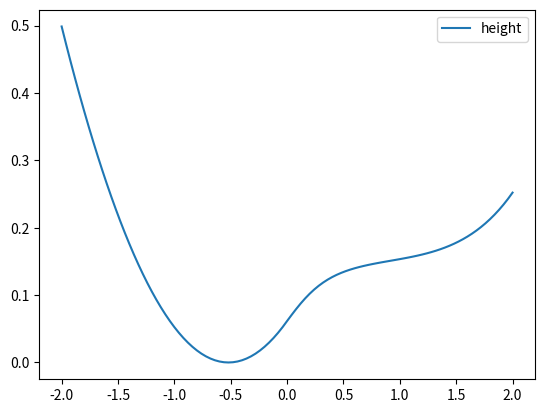
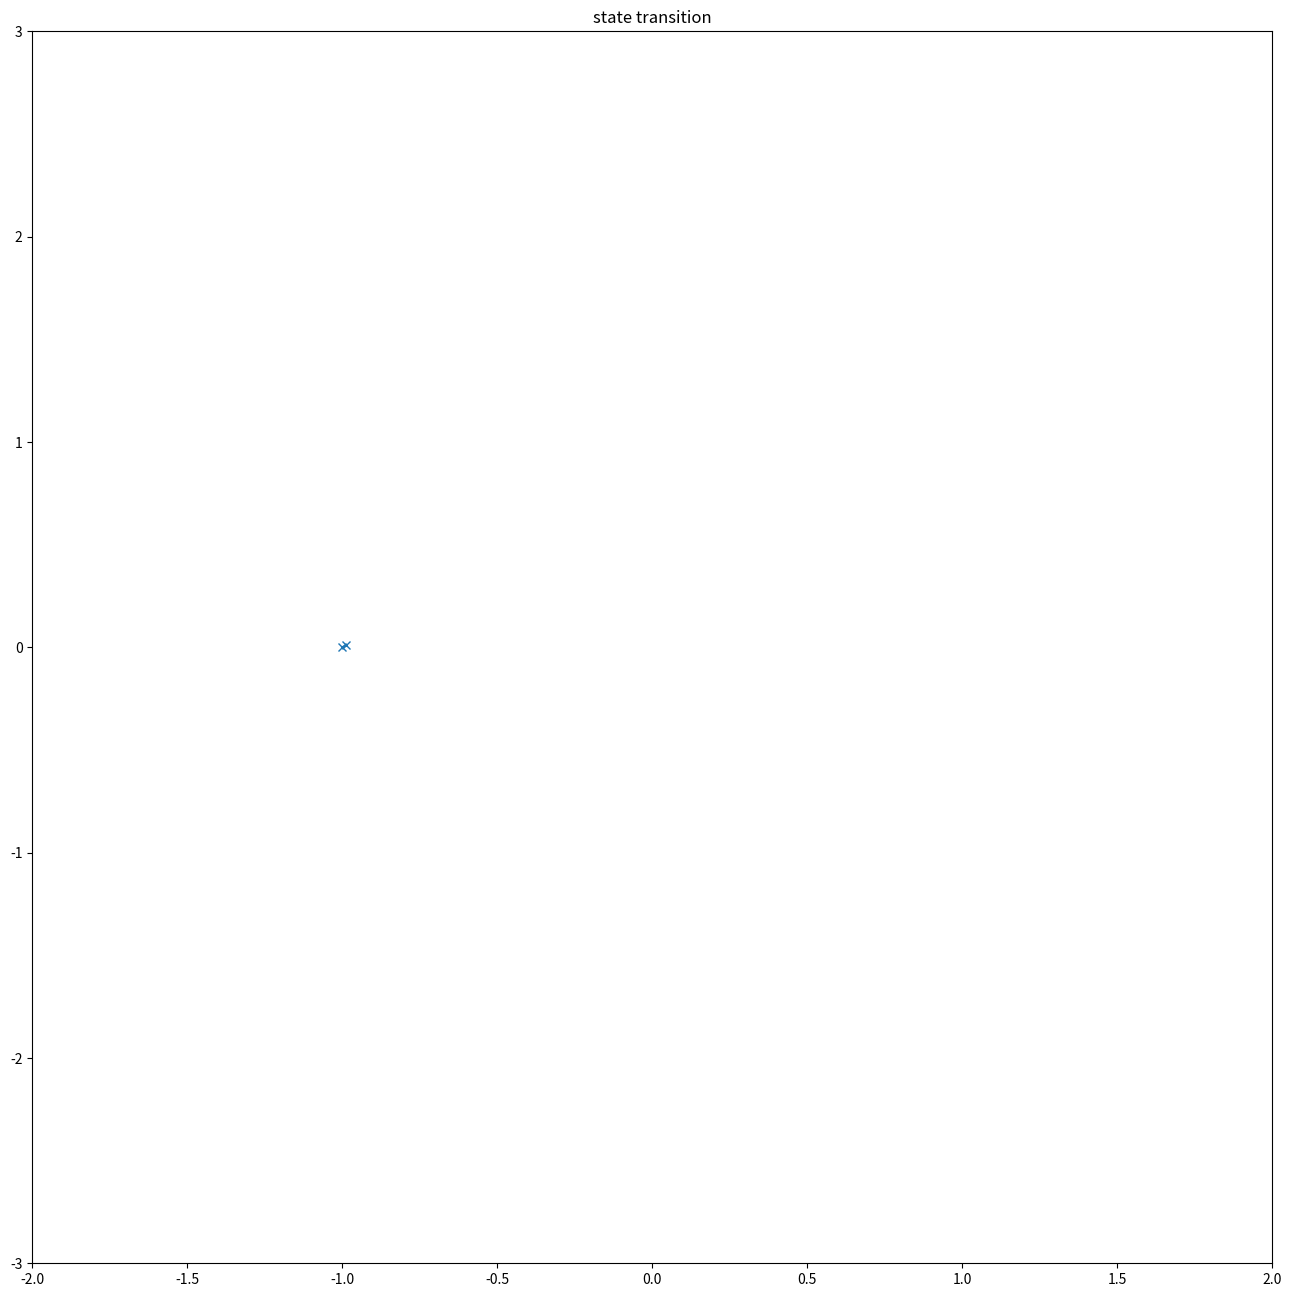
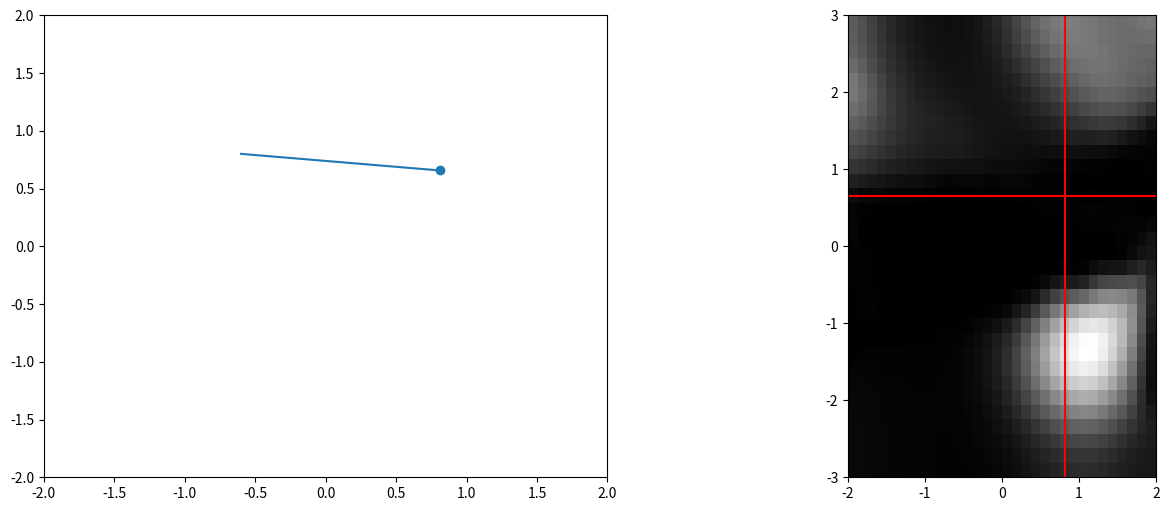

The script that saved these images, in order:
from collections import namedtuple

import numpy as np
import matplotlib.pyplot as plt
from scipy.integrate import solve_ivp
from scipy.signal import convolve

N = 101
x = np.linspace(-2,2, 101)
v = np.linspace(-3,3, 101)

amplification = 0.23

f_action = lambda a: np.tanh(a)
for x in [-2, -1, 0, 1, 2]:
    print(f'a: {x}, force: {f_action(x)}')

def f_gravity(x):
    phi = np.zeros_like(x)
    is_leq0 = x<=0
    phi_1 = 2*x+1
    a = (1 + 5*x**2)
    phi_2 = a**(-0.5)
    phi_3 = - 5*x**2*a**(-1.5)
    phi_4 = (x/2)**4 # negative of paper
    phi = phi_2 + phi_3 + phi_4
    phi[is_leq0] = phi_1[is_leq0]
    return -phi

N = 101
w = 4/N
x = np.linspace(-2,2,N)
g = f_gravity(x) * amplification
h = np.cumsum(-g)*w
h -= h.min()
#plt.plot(x, g, label='gravity')
plt.plot(x,h, label='height')

def f_friction(v):
    return -1/4*v

#plt.plot(v, f_friction(v), label='friction')
def f(t, s, a):
    ds = np.array([s[1], amplification * (f_action(a) + f_gravity(s[0])) + f_friction(s[1])])
    return ds


plt.legend()


def s1_given_s_a(s, a, debug=False):
    sol = solve_ivp(f, t_span=[0.0, 2.0], y0=s, vectorized=True, args=(a,))
    if debug:
        return sol
    
    return sol.y[:,-1]

s = [-1.0,0.]
sol = s1_given_s_a(s=s, a=-2, debug=True)

fig, ax = plt.subplots(1, 1, figsize=(2*8, 2*8))
#ax[0].plot(sol.t, sol.y[0,:])
#ax[0].set_ylabel('x(t)')
#ax[1].plot(sol.t, sol.y[1,:])
#ax[1].set_ylabel('v(t)')
plt.sca(ax)
plt.plot([s[0], sol.y[0,-1]], [s[1], sol.y[1,-1]], 'x-')
plt.xlim([-2,2])
plt.ylim([-3,3])
plt.title('state transition')

# construct table
n_x, n_v = 32, 32
n_s = n_x * n_v
bounds_x = np.array([-2,2])
bounds_v = np.array([-3,3])
cell_x = (bounds_x[1]-bounds_x[0])/n_x
cell_v = (bounds_v[1]-bounds_v[0])/n_v
def index(x, bounds, nbins):
    x = np.clip(x, bounds[0], bounds[1]-1e-6)
    r = (bounds[1]-bounds[0])
    idx = int((x-bounds[0])/r*nbins)
    return idx

def value(idx, bounds, nbins):
    r = (bounds[1]-bounds[0])
    w = r / nbins
    return float(idx)/nbins * r + bounds[0] +w/2

def index_x(x):
    return index(x, bounds_x, n_x)

def value_x(x):
    return value(x, bounds_x, n_x)

def index_v(v):
    return index(v, bounds_v, n_v)

def value_v(v):
    return value(v, bounds_v, n_v)

def idx_s_from_idx_xv(x, v):
    return v * n_x + x

def idx_xv_from_idx_s(s):
    x = s % n_x
    v = (s-x) / n_x
    return [int(x), int(v)]

def s_from_index_s(i_s):
    i_x, i_v = idx_xv_from_idx_s(i_s)
    return [value_x(i_x), value_v(i_v)]

def index_s_from_s(s):
    return idx_s_from_idx_xv(index_x(s[0]), index_v(s[1]))

print(n_x, bounds_x, cell_x)
xx = np.linspace(bounds_x[0]+cell_x/2, bounds_x[1]-cell_x/2, n_x)
vv = np.linspace(bounds_v[0]+cell_v/2, bounds_v[1]-cell_v/2, n_v)
aa = np.array([-2, -1, 0, 1, 2], dtype=int)

def compute_transition():
    p_s1_given_s_a = np.zeros(shape=(aa.shape[0], n_s, n_s))
    for i, a in enumerate(aa):
        print('action', a)
        for j, x in enumerate(xx):
            for k, v in enumerate(vv):
                i_s0 = k * n_x + j
                s1 = s1_given_s_a(s=np.array([x, v]), a=a)
                i_s1 = index_s_from_s(s1)
                #print(i_s0, i_s1, index_x(s1[0]), index_v(s1[1]))
                p_s1_given_s_a[i, i_s0, i_s1] = 1
                
    return p_s1_given_s_a
            
p_forward = compute_transition()

s0 = [-0.6, .8]
a = 3
i_s0 = index_s_from_s(s0)
i_s0_xv = idx_xv_from_idx_s(i_s0)
s0_discrete = s_from_index_s(i_s0)
print('s0', s0, i_s0_xv, i_s0, s0_discrete)

i_s1 = np.argmax(p_forward[a, i_s0])
i_s1_xv = idx_xv_from_idx_s(i_s1)
s1 = s_from_index_s(i_s1)
print('s1', s1, i_s1_xv, i_s1)

fig, ax = plt.subplots(1, 2, figsize=(2*8, 6))
plt.sca(ax[0])
plt.plot([s0[0], s1[0]], [s0[1], s1[1]])
plt.scatter(s1[0], s1[1], marker='o')
plt.xlim([-2,2])
plt.ylim([-2,2])

plt.sca(ax[1])

def show_belief(b, ax=None):
    if ax is not None:
        plt.sca(ax)
    plt.imshow(np.flip(b.reshape(n_v, -1), axis=0), cmap='gray', extent=bounds_x.tolist() + bounds_v.tolist())
    
show_belief(p_forward[a, i_s0])
plt.plot(bounds_x, [s1[1]]*2, 'r-')
plt.plot([s1[0]]*2, bounds_v, 'r-')

def get_p_pullback(p_forward):
    p_pullback = np.zeros_like(p_forward)
    for i, a in enumerate(aa):
        p = p_forward[i].T
        norm = lambda x: np.maximum(x.sum(axis=1).reshape((-1, 1)), 1e-6)
        l1 = norm(p)
        p = p / l1
        l1_1 = norm(p)
        #plt.plot(l1_1.reshape(-1), label='after')
        #plt.legend()
        p_pullback[i] = p
        
    return p_pullback

p_pullback = get_p_pullback(p_forward)

def normalize(p):
    norm = lambda x: np.maximum(x.sum(axis=1).reshape((-1, 1)), 1e-6)
    l1 = norm(p)
    return p / l1

def smooth_transitions(p_pullback):
    kernel = np.array([.25, 0.5, 0.25]).reshape((-1,1))
    show_image = True
    
    for i, a in enumerate(aa):
        for j, x in enumerate(xx):
            for k, v in enumerate(vv):
                i_s1 = k * n_x + j
                if p_pullback[i, i_s1].sum() < 1e-6:
                    p_pullback[i, i_s1, i_s1] = 1

                # smooth s1
                p = convolve(p_pullback[i, i_s1].reshape(n_v, -1), kernel)
                p = convolve(p, kernel.T)
                # saturate transitions at the boundaries
                p[1,:] += p[0,:]
                p[0,:] = 0
                p[-2,:] += p[-1,:]
                p[-1:0] = 0
                p[:,1] += p[:,0]
                p[:,0] = 0
                p[:,-2] += p[:,-1]
                p[:,-1] = 0

                #plt.imshow(p, cmap='gray')
                #print(p.sum(), p.shape)
                transition = p[1:-1,1:-1]
                if show_image and (np.random.uniform() < 0.1):
                    show_belief(transition.reshape(-1))
                    show_image=False
                    
                #print(transition.sum())
                p_pullback[i, i_s1] = transition.reshape(-1)
                    
        p_pullback[i] = normalize(p_pullback[i])
                
    return p_pullback
                
p_pullback = smooth_transitions(p_pullback)

s1 = np.array([1,-1])
i_s1 = index_s_from_s(s1)
b = np.zeros(n_s)
b[i_s1] = 1.

#p = p_s0_given_a_s1[i_s1]
for i in range(40):
    print(b.sum())
    #b = np.dot(p_pullback[2].T, b)
    b = np.dot(b, p_pullback[2])
    #b = b / (np.sum(b) + 1e-6)
    
show_belief(b)
print(b.sum())

idx = np.argmax(b)
print(idx, b[idx], b.sum())

print('forward', p_forward[0, :, i_s1].sum(), 'state', np.argmax(p_forward[0, :, i_s1]))

print('backward', p_pullback[0, i_s1].sum(), 'state', np.argmax(p_pullback[0, i_s1]))

print(p_forward[0, 626, i_s1])
print(p_pullback[0, i_s1, 626])

